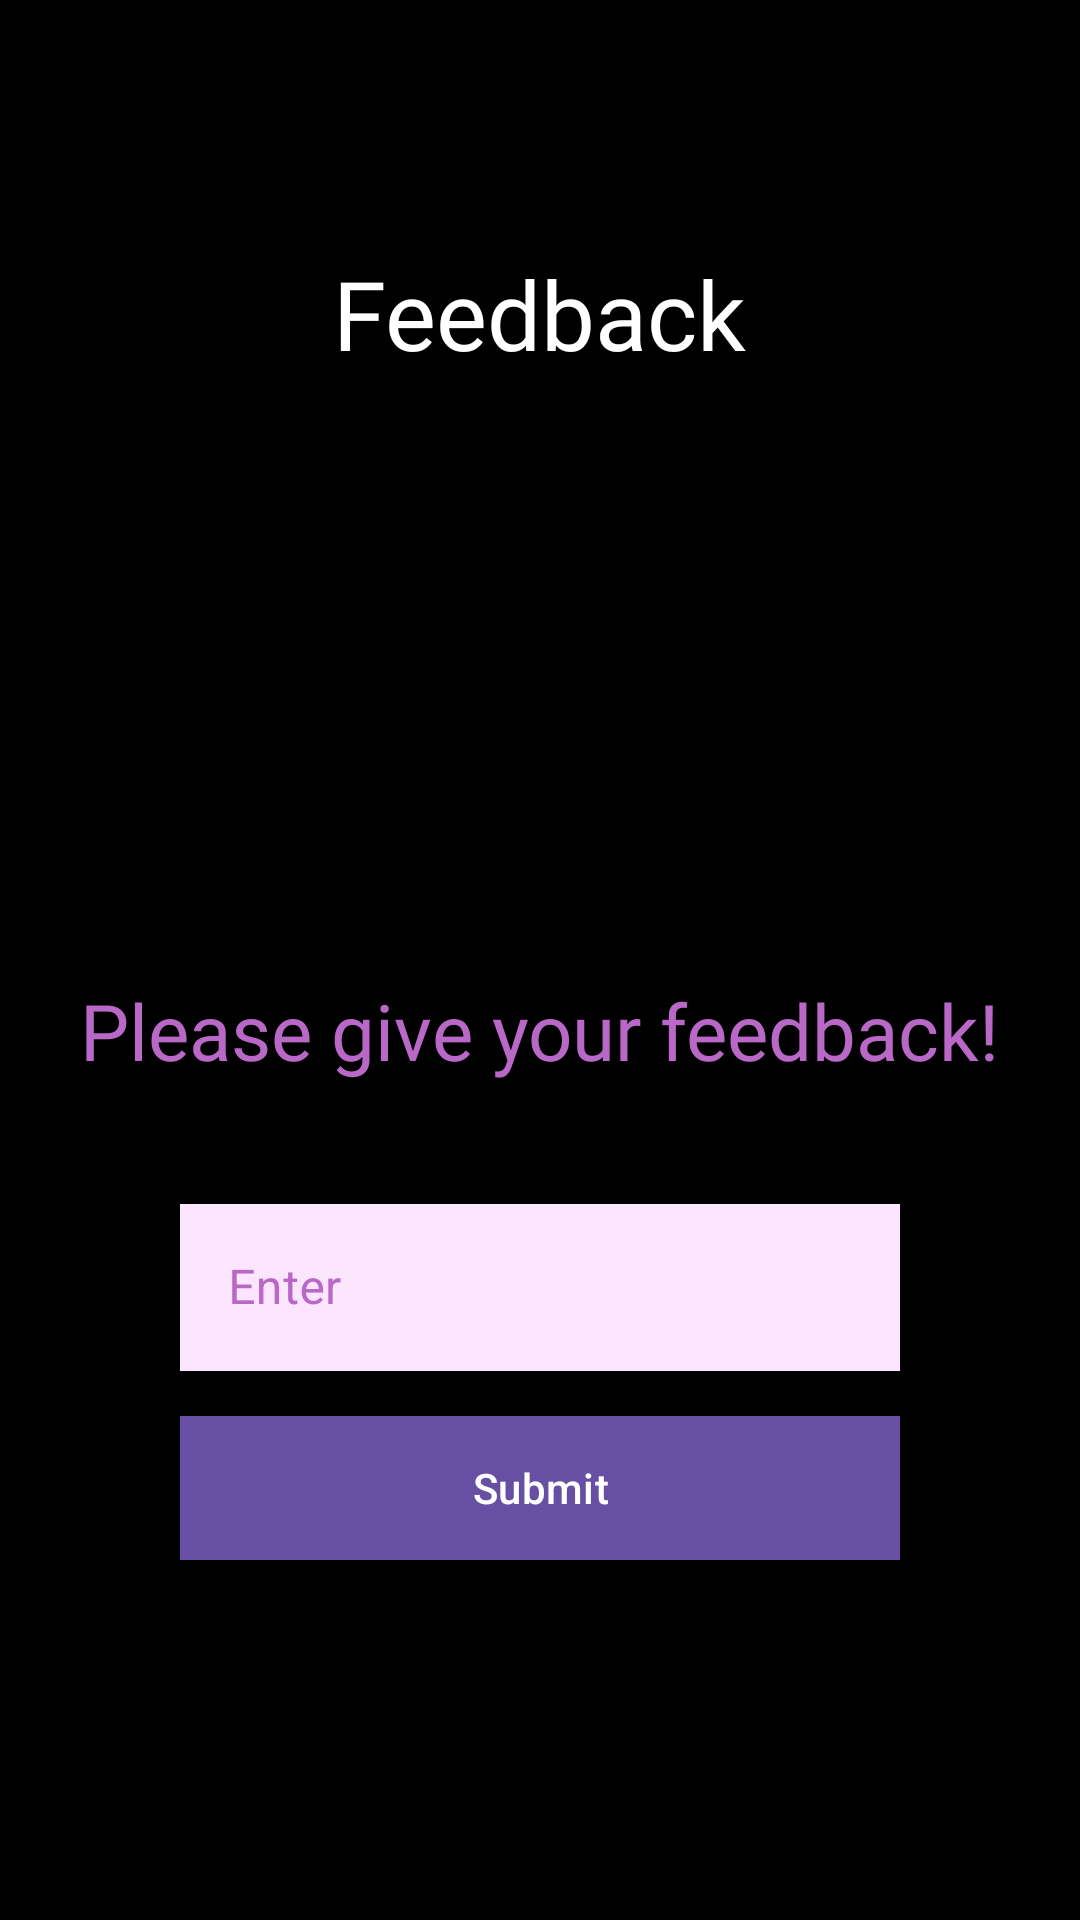

Android layout source for this screen:
<!-- AndroidManifest.xml: application theme Theme.CineBuzz -->
<!-- res/layout/fragment_feedbackfrag.xml -->
<?xml version="1.0" encoding="utf-8"?>
<androidx.constraintlayout.widget.ConstraintLayout xmlns:android="http://schemas.android.com/apk/res/android"
    xmlns:app="http://schemas.android.com/apk/res-auto"
    xmlns:tools="http://schemas.android.com/tools"
    android:layout_width="match_parent"
    android:layout_height="match_parent"
    android:background="@color/black"
    tools:context=".Drawerfrag.feedbackfrag">

    <TextView
        android:id="@+id/textView20"
        android:layout_width="wrap_content"
        android:layout_height="wrap_content"
        android:layout_marginStart="136dp"
        android:layout_marginTop="83dp"
        android:layout_marginEnd="136dp"
        android:fontFamily="@font/roboto_medium"
        android:text="Feedback"
        android:textColor="@color/white"
        android:textSize="32dp"
        app:layout_constraintEnd_toEndOf="parent"
        app:layout_constraintStart_toStartOf="parent"
        app:layout_constraintTop_toTopOf="parent" />

    <TextView
        android:id="@+id/textView21"
        android:layout_width="wrap_content"
        android:layout_height="wrap_content"
        android:layout_marginTop="200dp"
        android:fontFamily="@font/roboto_medium"
        android:text="Please give your feedback!"
        android:textColor="#BA68C8"
        android:textSize="26sp"
        app:layout_constraintEnd_toEndOf="parent"
        app:layout_constraintStart_toStartOf="parent"
        app:layout_constraintTop_toBottomOf="@+id/textView20" />

    <com.google.android.material.textfield.TextInputLayout
        android:id="@+id/inputPassword"
        style="@style/Widget.MaterialComponents.TextInputLayout.OutlinedBox"
        android:layout_width="match_parent"
        android:layout_height="wrap_content"
        android:layout_marginStart="60dp"
        android:layout_marginTop="35dp"
        android:layout_marginEnd="60dp"
        android:hint="Enter"
        android:textColorHint="#BA68C8"
        app:hintTextColor="#BA68C8"
        app:layout_constraintEnd_toEndOf="parent"
        app:layout_constraintStart_toStartOf="parent"
        app:layout_constraintTop_toBottomOf="@+id/textView21">

        <com.google.android.material.textfield.TextInputEditText
            android:id="@+id/inputtextpassword"
            android:layout_width="match_parent"
            android:layout_height="wrap_content"
            android:background="#FBE5FF"
            android:inputType="text"
            android:lineHeight="33dp"
            android:textColor="@color/black"
            android:textSize="16sp" />
    </com.google.android.material.textfield.TextInputLayout>

    <com.google.android.material.button.MaterialButton
        android:layout_width="0dp"
        android:layout_height="wrap_content"
        android:layout_marginTop="15dp"
        android:background="#9300C7"
        android:backgroundTint="#9300C7"
        android:hint="Submit"
        android:textColorHint="#FFFFFF"
        app:cornerRadius="18dp"
        app:layout_constraintEnd_toEndOf="@+id/inputPassword"
        app:layout_constraintStart_toStartOf="@+id/inputPassword"
        app:layout_constraintTop_toBottomOf="@+id/inputPassword" />


</androidx.constraintlayout.widget.ConstraintLayout>
<!-- resources referenced by this layout -->
<resources>
  <style name="Theme.CineBuzz" parent="Theme.Material3.DayNight.NoActionBar">
          <item name="windowActionBar">false</item>
          <item name="windowNoTitle">true</item>
          <item name="android:windowFullscreen">true</item>
      </style>
  <!-- not gathered from this repository: default colours our renderer supplied (Android Studio template values) -->
  <color name="black">#FF000000</color>
  <color name="white">#FFFFFFFF</color>
</resources>
